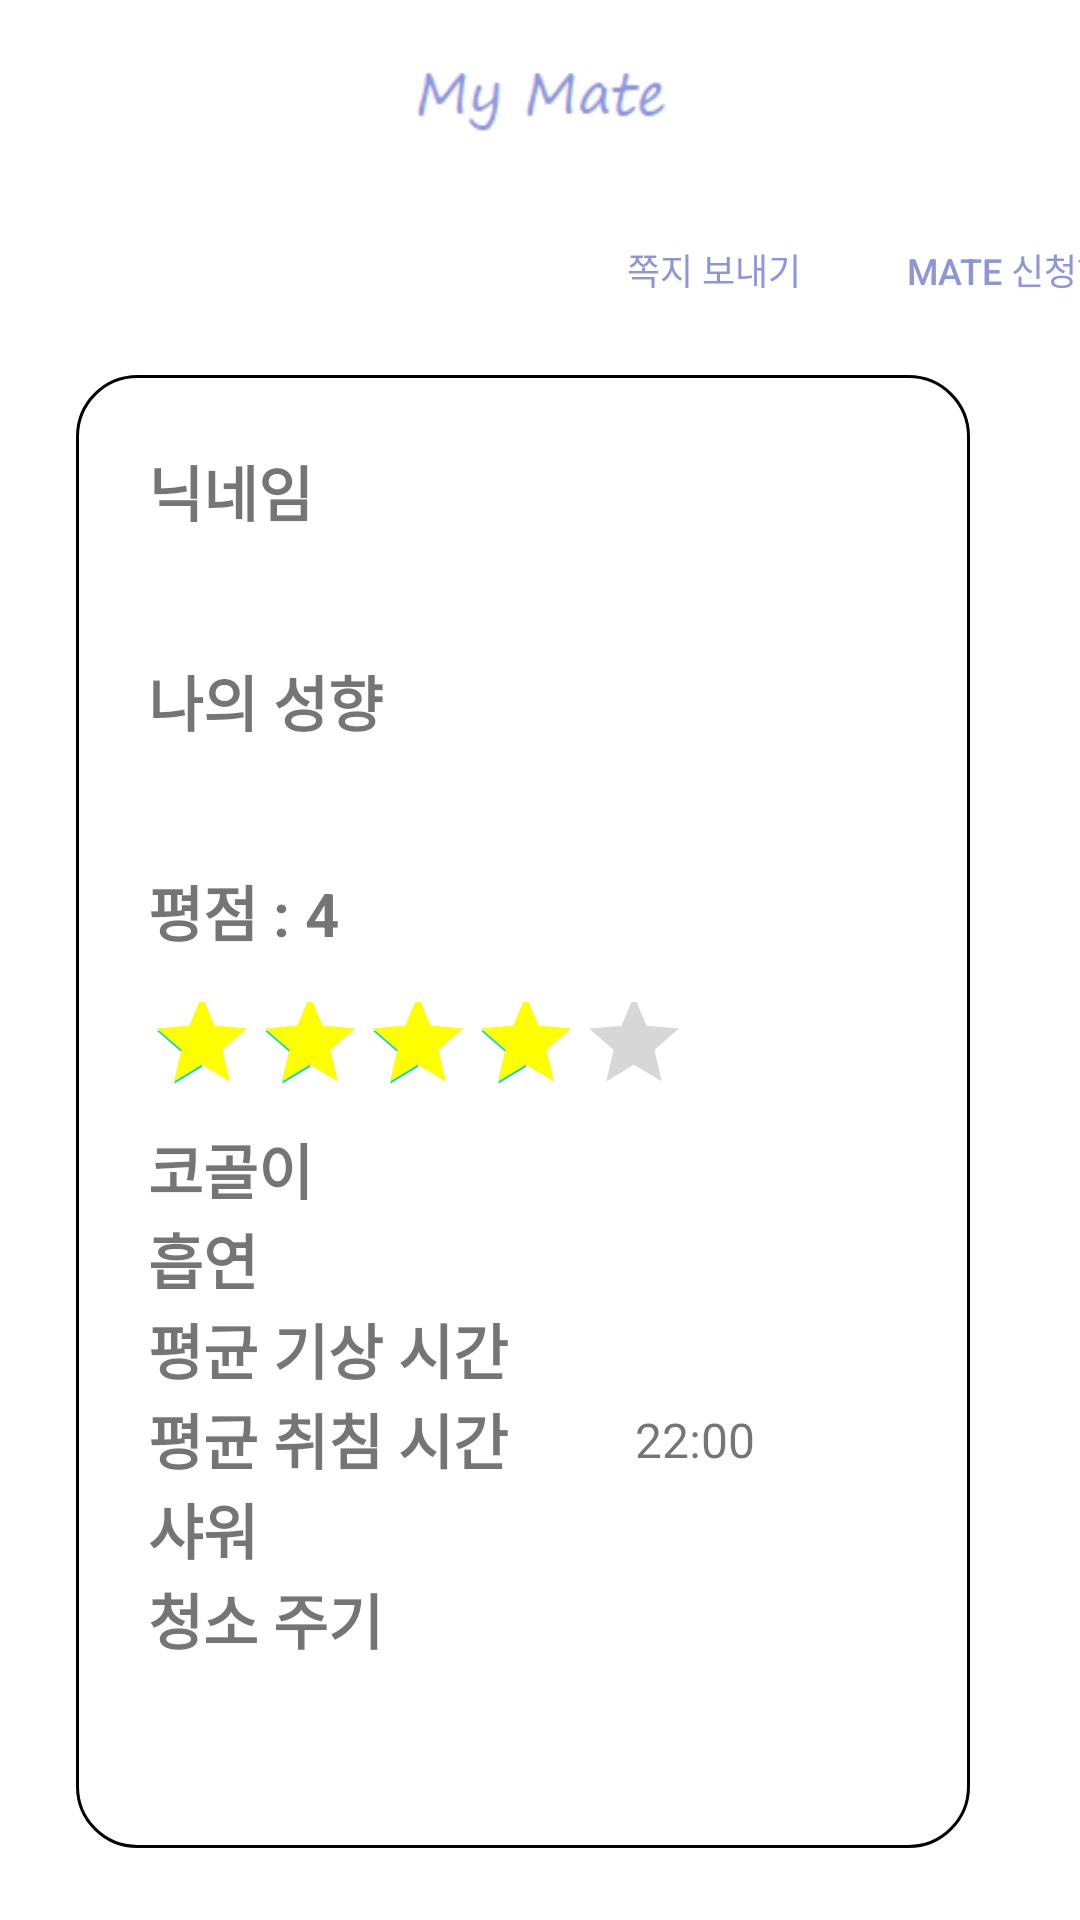

The Android layout XML behind this screen, and the referenced resources:
<!-- AndroidManifest.xml: application theme Theme.Mymate -->
<!-- res/layout/activity_mate_info.xml -->
<?xml version="1.0" encoding="utf-8"?>
<LinearLayout xmlns:android="http://schemas.android.com/apk/res/android"
    xmlns:app="http://schemas.android.com/apk/res-auto"
    xmlns:tools="http://schemas.android.com/tools"
    android:layout_width="match_parent"
    android:layout_height="match_parent"
    android:orientation="vertical"
    android:gravity="center"
    tools:context=".MainActivity">

    <ImageView
        android:layout_width="match_parent"
        android:layout_height="56dp"
        android:layout_marginBottom="16dp"
        android:background="@null"
        android:gravity="center"
        android:paddingTop="15dp"
        android:src="@drawable/my_mate" />

    <LinearLayout
        android:layout_width="411dp"
        android:layout_height="wrap_content"
        android:orientation="horizontal"
        android:gravity="right">

        <Button
            android:id="@+id/btn_send_msg"
            android:layout_width="119dp"
            android:layout_height="36dp"
            android:layout_marginBottom="16dp"
            android:background="@android:color/transparent"
            android:text="쪽지 보내기"
            android:textColor="@color/main"
            android:textSize="12sp"
            app:backgroundTint="@android:color/transparent" />

        <Button
            android:id="@+id/btn_apply"
            android:layout_width="wrap_content"
            android:layout_height="36dp"
            android:layout_marginBottom="16dp"
            android:background="@android:color/transparent"
            android:text="MATE 신청하기"
            android:textColor="@color/main"
            android:textSize="12sp"
            app:backgroundTint="@android:color/transparent" />
    </LinearLayout>

    <ScrollView
        android:layout_width="311dp"
        android:layout_height="match_parent"
        android:gravity="center">

        <LinearLayout
            android:layout_width="300dp"
            android:layout_height="wrap_content"
            android:background="@drawable/border_box"
            android:orientation="vertical"
            android:padding="25dp">

            <TextView
                android:layout_width="wrap_content"
                android:layout_height="40dp"
                android:text="닉네임"
                android:textSize="20sp"
                android:textStyle="bold" />

            <TextView
                android:id="@+id/txt_nickname"
                android:layout_width="wrap_content"
                android:layout_height="30dp"
                android:textSize="16sp" />

            <TextView
                android:layout_width="wrap_content"
                android:layout_height="40dp"
                android:text="나의 성향"
                android:textSize="20sp"
                android:textStyle="bold" />

            <TextView
                android:id="@+id/txt_type"
                android:layout_width="wrap_content"
                android:layout_height="30sp"
                android:textSize="16sp" />

            <TextView
                android:layout_width="wrap_content"
                android:layout_height="40dp"
                android:text="평점 : 4"
                android:textSize="20sp"
                android:textStyle="bold" />

            <RatingBar
                style="@style/Widget.AppCompat.RatingBar.Indicator"
                android:layout_width="wrap_content"
                android:layout_height="46dp"
                android:isIndicator="true"
                android:numStars="5"
                android:progressTint="#ffff00"
                android:rating="4"
                app:layout_constraintLeft_toLeftOf="parent"
                app:layout_constraintRight_toRightOf="parent"
                app:layout_constraintTop_toTopOf="parent" />

            <TableLayout
                android:layout_width="match_parent"
                android:layout_height="217dp">

                <TableRow
                    android:layout_width="match_parent"
                    android:layout_height="70dp">

                    <TextView
                        android:layout_width="wrap_content"
                        android:layout_height="30sp"
                        android:text="코골이"
                        android:textSize="20sp"
                        android:textStyle="bold" />

                    <TextView
                        android:id="@+id/txt_noise"
                        android:layout_width="125dp"
                        android:layout_height="wrap_content"
                        android:layout_gravity="center"
                        android:textSize="16sp" />
                </TableRow>

                <TableRow
                    android:layout_width="match_parent"
                    android:layout_height="40dp">

                    <TextView
                        android:layout_width="wrap_content"
                        android:layout_height="30dp"
                        android:text="흡연"
                        android:textSize="20sp"
                        android:textStyle="bold" />

                    <TextView
                        android:id="@+id/txt_smoke"
                        android:layout_width="125dp"
                        android:layout_height="wrap_content"
                        android:layout_gravity="center"
                        android:textSize="16sp" />


                </TableRow>

                <TableRow
                    android:layout_width="match_parent"
                    android:layout_height="30dp">

                    <TextView
                        android:layout_width="wrap_content"
                        android:layout_height="30dp"
                        android:text="평균 기상 시간"
                        android:textSize="20sp"
                        android:textStyle="bold" />

                    <TextView
                        android:id="@+id/txt_wakeUp"
                        android:layout_width="125dp"
                        android:layout_height="wrap_content"
                        android:layout_gravity="center"
                        android:textSize="16sp" />
                </TableRow>

                <TableRow
                    android:layout_width="match_parent"
                    android:layout_height="30dp">

                    <TextView
                        android:layout_width="wrap_content"
                        android:layout_height="30dp"
                        android:text="평균 취침 시간"
                        android:textSize="20sp"
                        android:textStyle="bold" />

                    <TextView
                        android:id="@+id/txt_sleep"
                        android:layout_width="125dp"
                        android:layout_height="wrap_content"
                        android:layout_gravity="center"
                        android:text="22:00"
                        android:textSize="16sp" />
                </TableRow>

                <TableRow
                    android:layout_width="match_parent"
                    android:layout_height="30dp">

                    <TextView
                        android:layout_width="wrap_content"
                        android:layout_height="30dp"
                        android:text="샤워"
                        android:textSize="20sp"
                        android:textStyle="bold" />

                    <TextView
                        android:id="@+id/txt_shower"
                        android:layout_width="125dp"
                        android:layout_height="wrap_content"
                        android:layout_gravity="center"
                        android:textSize="16sp" />
                </TableRow>

                <TableRow
                    android:layout_width="match_parent"
                    android:layout_height="30dp">

                    <TextView
                        android:layout_width="wrap_content"
                        android:layout_height="30dp"
                        android:text="청소 주기"
                        android:textSize="20sp"
                        android:textStyle="bold" />

                    <TextView
                        android:id="@+id/txt_clean"
                        android:layout_width="125dp"
                        android:layout_height="wrap_content"
                        android:layout_gravity="center"
                        android:textSize="16sp" />
                </TableRow>
            </TableLayout>

        </LinearLayout>
    </ScrollView>
</LinearLayout>
<!-- resources referenced by this layout -->
<resources>
  <color name="main">#8E95D9</color>
  <!-- drawable border_box (drawable) -->
  <?xml version="1.0" encoding="utf-8"?>
  <layer-list xmlns:android="http://schemas.android.com/apk/res/android">
      <item
          android:top="1dp"
          android:bottom="1dp"
          android:left="1dp"
          android:right="1dp">
          <shape android:shape="rectangle">
              <stroke
                  android:width="1dp"
                  android:color="@color/black"/>
              <corners android:radius="20dp" />
              <solid android:color="#ffffff" />
          </shape>
      </item>
  </layer-list>
  <!-- drawable my_mate: png bitmap (drawable, 1135 bytes) -->
  <style name="Theme.Mymate" parent="Theme.MaterialComponents.DayNight.DarkActionBar">
          
          <item name="colorPrimary">@color/purple_500</item>
          <item name="colorPrimaryVariant">@color/purple_700</item>
          <item name="colorOnPrimary">@color/white</item>
          
          <item name="colorSecondary">@color/teal_200</item>
          <item name="colorSecondaryVariant">@color/teal_700</item>
          <item name="colorOnSecondary">@color/black</item>
          
          <item name="android:statusBarColor" tools:targetApi="l">?attr/colorPrimaryVariant</item>
          
          <item name="windowActionBar">false</item>
          <item name="windowNoTitle">true</item>
      </style>
  <color name="black">#FF000000</color>
  <color name="purple_500">#FF6200EE</color>
  <color name="purple_700">#FF3700B3</color>
  <color name="white">#FFFFFFFF</color>
  <color name="teal_200">#FF03DAC5</color>
  <color name="teal_700">#FF018786</color>
</resources>
